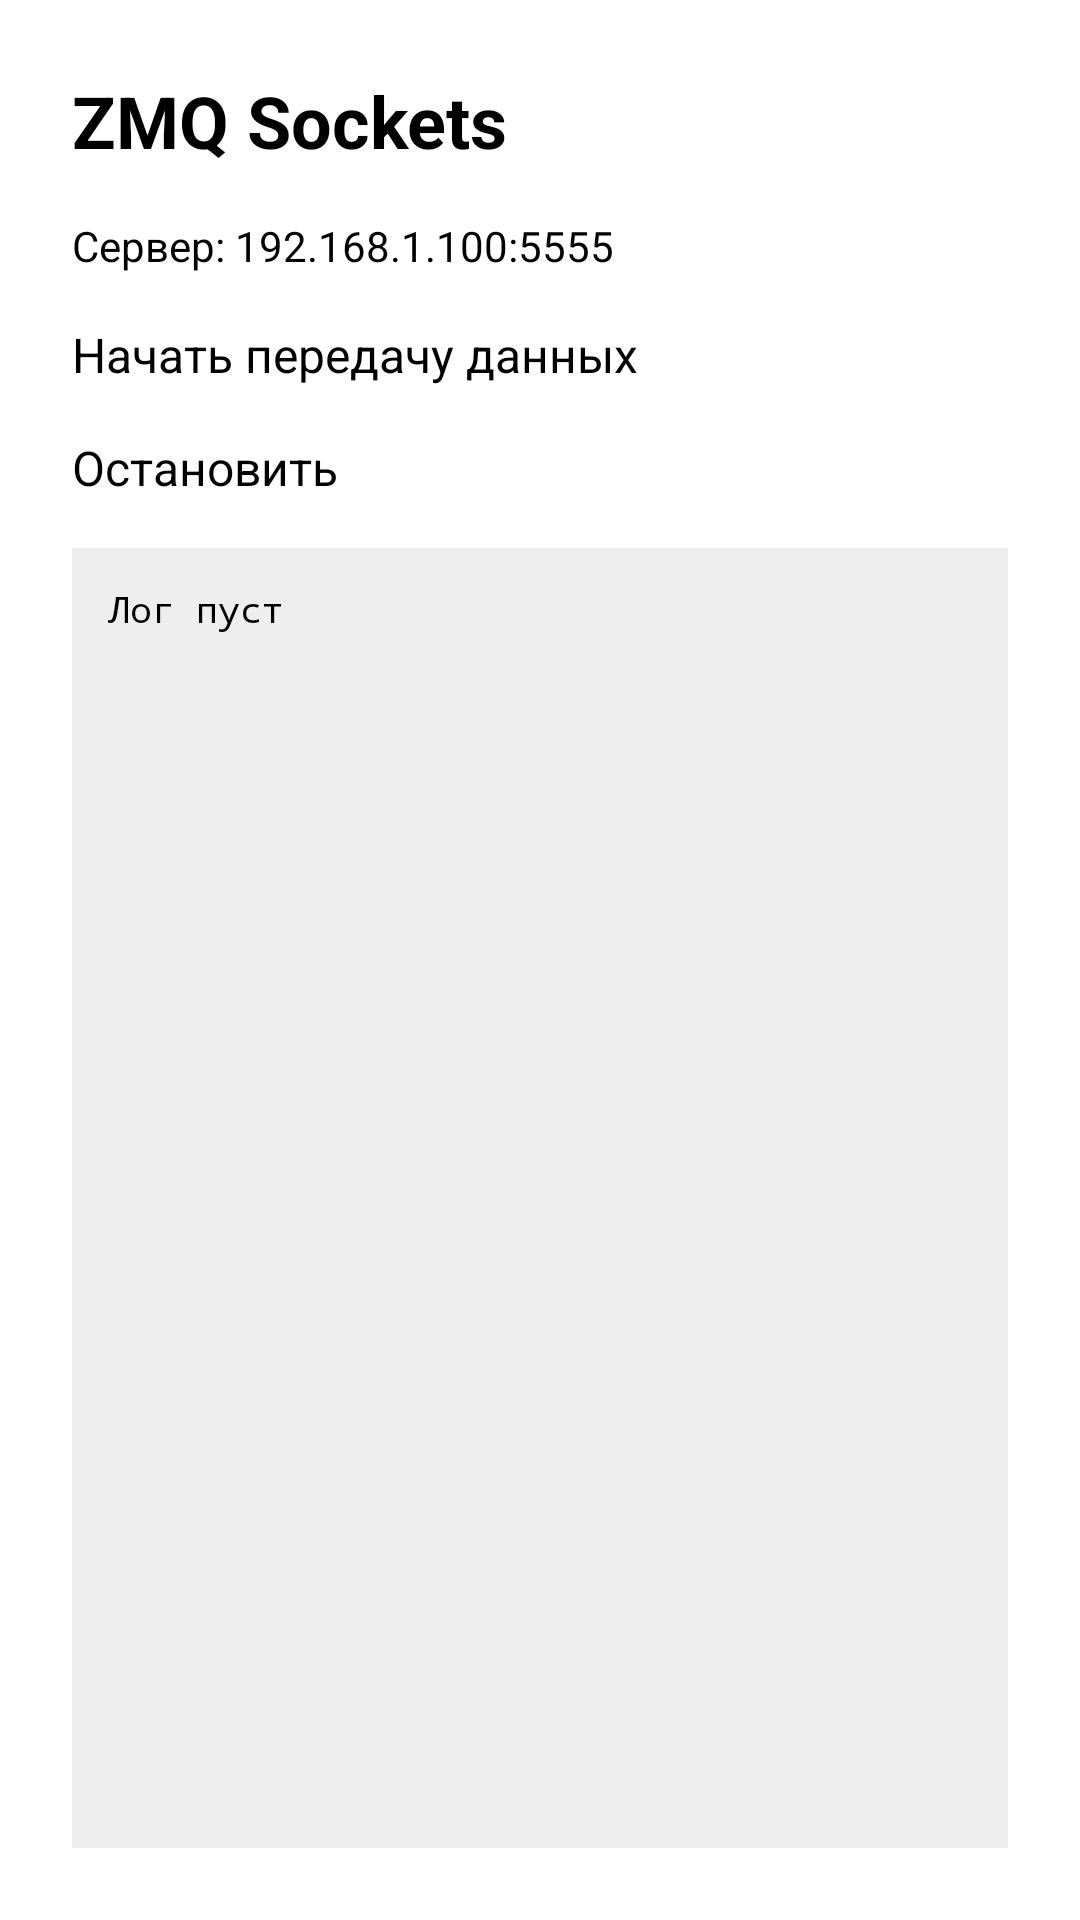

Reconstruct the res/layout file that produces this screen, plus the resources it refers to.
<!-- AndroidManifest.xml: application theme Theme.Calculatorr -->
<!-- res/layout/activity_sockets.xml -->
<?xml version="1.0" encoding="utf-8"?>
<LinearLayout xmlns:android="http://schemas.android.com/apk/res/android"
    android:id="@+id/main"
    android:layout_width="match_parent"
    android:layout_height="match_parent"
    android:orientation="vertical"
    android:padding="24dp">

    <TextView
        android:layout_width="wrap_content"
        android:layout_height="wrap_content"
        android:text="ZMQ Sockets"
        android:textSize="24sp"
        android:textStyle="bold"
        android:layout_marginBottom="16dp" />

    <TextView
        android:id="@+id/tvServerIp"
        android:layout_width="match_parent"
        android:layout_height="wrap_content"
        android:text="Сервер: 192.168.1.100:5555"
        android:textSize="14sp"
        android:layout_marginBottom="16dp" />

    <Button
        android:id="@+id/btnStartTransfer"
        android:layout_width="match_parent"
        android:layout_height="wrap_content"
        android:text="Начать передачу данных"
        android:textSize="16sp"
        android:layout_marginBottom="16dp" />

    <Button
        android:id="@+id/btnStopTransfer"
        android:layout_width="match_parent"
        android:layout_height="wrap_content"
        android:text="Остановить"
        android:textSize="16sp"
        android:layout_marginBottom="16dp" />

    <TextView
        android:id="@+id/tvSockets"
        android:layout_width="match_parent"
        android:layout_height="0dp"
        android:layout_weight="1"
        android:background="#EEEEEE"
        android:padding="12dp"
        android:text="Лог пуст"
        android:textSize="12sp"
        android:fontFamily="monospace"
        android:scrollbars="vertical" />

</LinearLayout>
<!-- resources referenced by this layout -->
<resources>

</resources>
